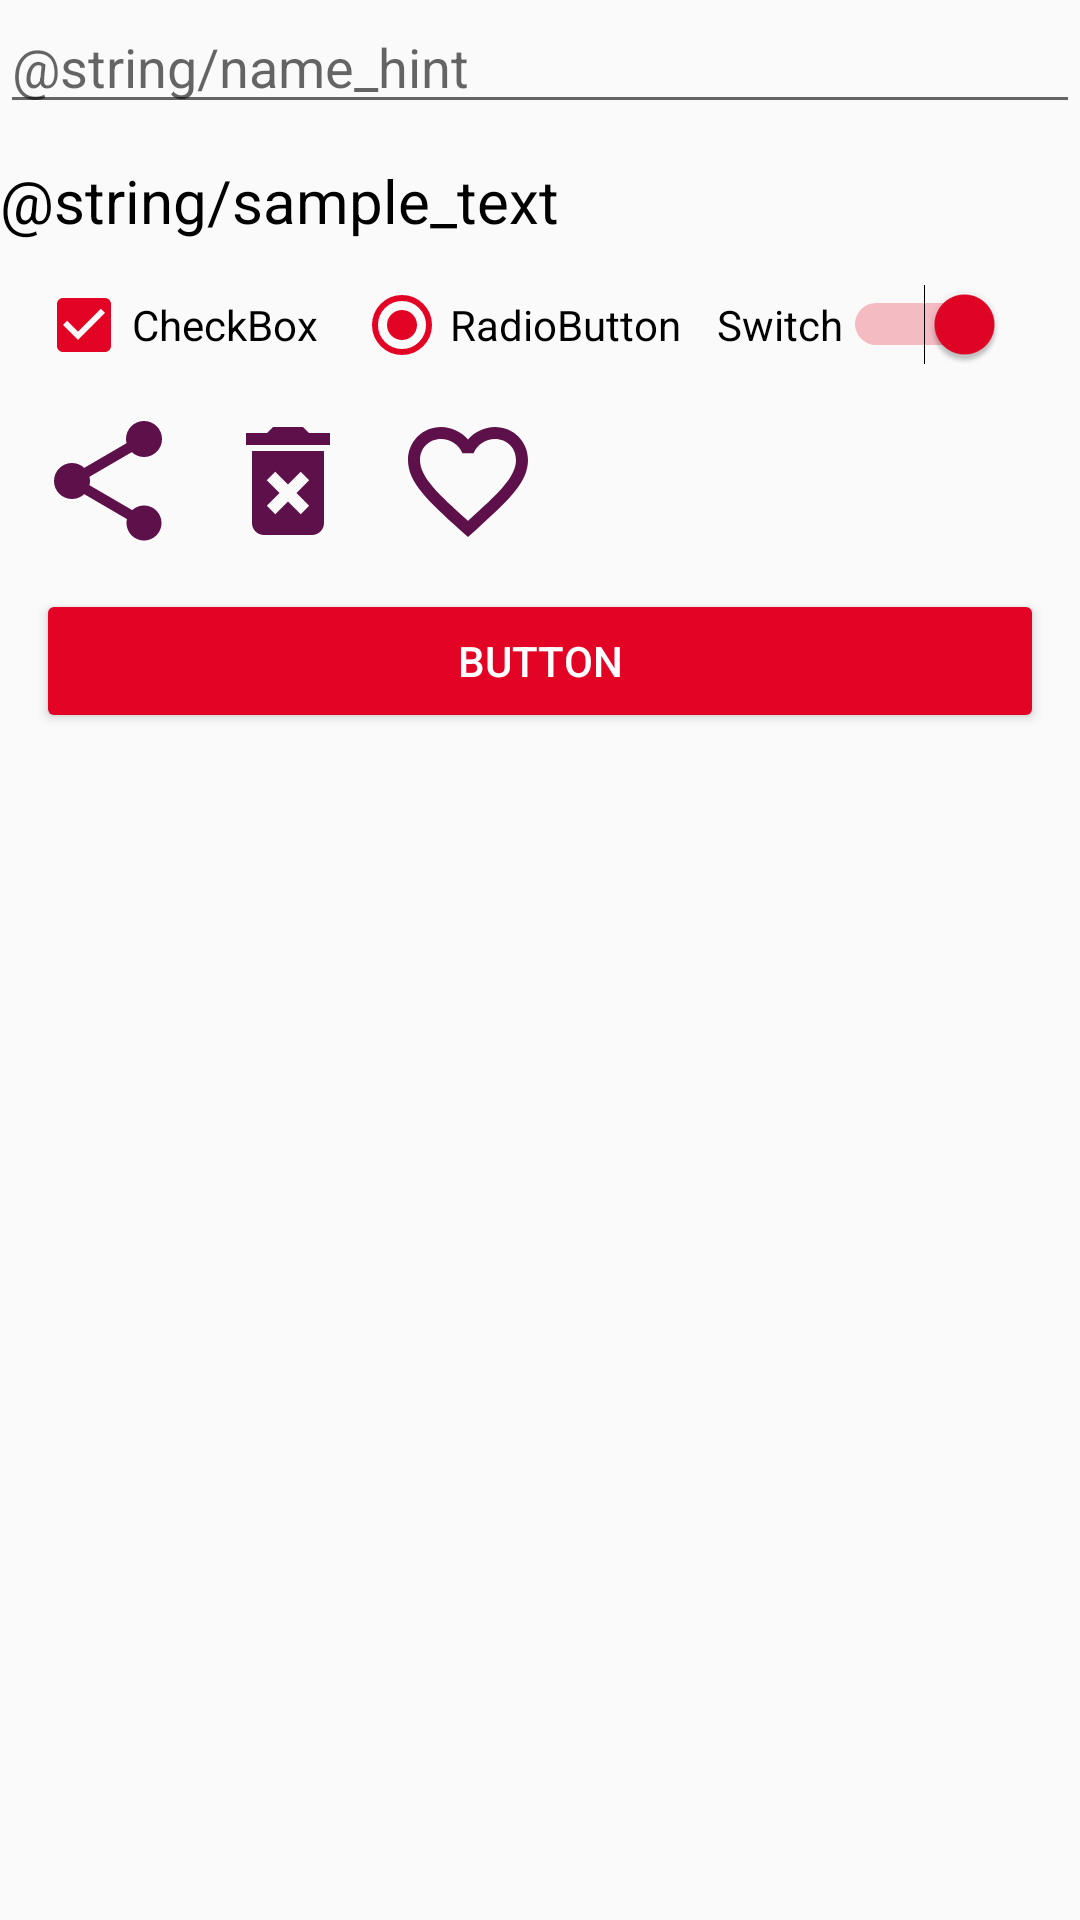

Produce the Android XML layout that renders to this screen, including the resource entries it uses.
<!-- AndroidManifest.xml: application theme Theme.App -->
<!-- res/layout/activity_main.xml -->
<?xml version="1.0" encoding="utf-8"?>
<LinearLayout xmlns:android="http://schemas.android.com/apk/res/android"
  xmlns:tools="http://schemas.android.com/tools"
  android:layout_width="match_parent"
  android:layout_height="match_parent"
  android:layout_margin="@dimen/margin"
  android:orientation="vertical"
  tools:context=".MainActivity">

  <EditText
    android:id="@+id/editText"
    android:layout_width="match_parent"
    android:layout_height="wrap_content"
    android:ems="10"
    android:inputType="textPersonName"
    android:hint="@string/name_hint"
    tools:ignore="LabelFor" />

  <TextView
    android:id="@+id/textView"
    android:layout_width="match_parent"
    android:layout_height="wrap_content"
    android:layout_marginTop="@dimen/margin"
    android:textColor="@color/primaryText"
    android:text="@string/sample_text"
    android:textSize="@dimen/text" />

  <LinearLayout
    android:layout_width="match_parent"
    android:layout_height="wrap_content"
    android:layout_marginTop="@dimen/margin"
    android:orientation="horizontal">

    <CheckBox
      android:id="@+id/checkBox"
      android:layout_width="wrap_content"
      android:layout_height="wrap_content"
      android:layout_marginStart="@dimen/margin"
      android:checked="true"
      android:text="CheckBox" />

    <RadioButton
      android:id="@+id/radioButton"
      android:layout_width="wrap_content"
      android:layout_height="wrap_content"
      android:layout_marginStart="@dimen/margin"
      android:checked="true"
      android:text="RadioButton" />

    <Switch
      android:id="@+id/switch1"
      android:layout_width="wrap_content"
      android:layout_height="wrap_content"
      android:layout_marginStart="@dimen/margin"
      android:checked="true"
      android:text="Switch" />

  </LinearLayout>

  <LinearLayout
    android:layout_width="match_parent"
    android:layout_height="wrap_content"
    android:layout_marginTop="@dimen/margin"
    android:orientation="horizontal">

    <ImageView
      android:layout_width="wrap_content"
      android:layout_height="wrap_content"
      android:layout_marginStart="@dimen/margin"
      android:src="@drawable/ic_share"
      tools:ignore="ContentDescription" />

    <ImageView
      android:layout_width="wrap_content"
      android:layout_height="wrap_content"
      android:layout_marginStart="@dimen/margin"
      android:src="@drawable/ic_delete_forever"
      tools:ignore="ContentDescription" />

    <ImageView
      android:layout_width="wrap_content"
      android:layout_height="wrap_content"
      android:layout_marginStart="@dimen/margin"
      android:src="@drawable/ic_favorite_border"
      tools:ignore="ContentDescription" />
  </LinearLayout>

  <Button
    android:theme="@style/Widget.Button.Primary"
    android:layout_width="match_parent"
    android:layout_height="wrap_content"
    android:layout_margin="@dimen/margin"
    android:text="Button" />
</LinearLayout>
<!-- resources referenced by this layout -->
<resources>
  <color name="primaryText">#000000</color>
  <dimen name="margin">12dp</dimen>
  <dimen name="text">20sp</dimen>
  <!-- drawable ic_delete_forever (drawable) -->
  <vector xmlns:android="http://schemas.android.com/apk/res/android"
    android:width="48dp"
    android:height="48dp"
    android:viewportHeight="24.0"
    android:viewportWidth="24.0">
    <path
      android:fillColor="?attr/iconColor"
      android:pathData="M6,19c0,1.1 0.9,2 2,2h8c1.1,0 2,-0.9 2,-2L18,7L6,7v12zM8.46,11.88l1.41,-1.41L12,12.59l2.12,-2.12 1.41,1.41L13.41,14l2.12,2.12 -1.41,1.41L12,15.41l-2.12,2.12 -1.41,-1.41L10.59,14l-2.13,-2.12zM15.5,4l-1,-1h-5l-1,1L5,4v2h14L19,4z" />
  </vector>
  <!-- drawable ic_favorite_border (drawable) -->
  <vector xmlns:android="http://schemas.android.com/apk/res/android"
    android:width="48dp"
    android:height="48dp"
    android:viewportHeight="24.0"
    android:viewportWidth="24.0">
    <path
      android:fillColor="?attr/iconColor"
      android:pathData="M16.5,3c-1.74,0 -3.41,0.81 -4.5,2.09C10.91,3.81 9.24,3 7.5,3 4.42,3 2,5.42 2,8.5c0,3.78 3.4,6.86 8.55,11.54L12,21.35l1.45,-1.32C18.6,15.36 22,12.28 22,8.5 22,5.42 19.58,3 16.5,3zM12.1,18.55l-0.1,0.1 -0.1,-0.1C7.14,14.24 4,11.39 4,8.5 4,6.5 5.5,5 7.5,5c1.54,0 3.04,0.99 3.57,2.36h1.87C13.46,5.99 14.96,5 16.5,5c2,0 3.5,1.5 3.5,3.5 0,2.89 -3.14,5.74 -7.9,10.05z" />
  </vector>
  <!-- drawable ic_share (drawable) -->
  <vector xmlns:android="http://schemas.android.com/apk/res/android"
    android:width="48dp"
    android:height="48dp"
    android:viewportHeight="24.0"
    android:viewportWidth="24.0">
    <path
      android:fillColor="?attr/iconColor"
      android:pathData="M18,16.08c-0.76,0 -1.44,0.3 -1.96,0.77L8.91,12.7c0.05,-0.23 0.09,-0.46 0.09,-0.7s-0.04,-0.47 -0.09,-0.7l7.05,-4.11c0.54,0.5 1.25,0.81 2.04,0.81 1.66,0 3,-1.34 3,-3s-1.34,-3 -3,-3 -3,1.34 -3,3c0,0.24 0.04,0.47 0.09,0.7L8.04,9.81C7.5,9.31 6.79,9 6,9c-1.66,0 -3,1.34 -3,3s1.34,3 3,3c0.79,0 1.5,-0.31 2.04,-0.81l7.12,4.16c-0.05,0.21 -0.08,0.43 -0.08,0.65 0,1.61 1.31,2.92 2.92,2.92 1.61,0 2.92,-1.31 2.92,-2.92s-1.31,-2.92 -2.92,-2.92z" />
  </vector>
  <style name="Widget.Button.Primary" parent="Widget.AppCompat.Button">
      <item name="colorButtonNormal">?attr/buttonNormalColor</item>
      <item name="colorControlHighlight">?attr/buttonHighlightColor</item>
      <item name="android:textColor">?attr/buttonTextColor</item>
    </style>
  <style name="Theme.App" parent="Base.Theme.App">
      <item name="colorPrimary">@color/colorPrimary</item>
      <item name="colorPrimaryDark">@color/colorPrimaryDark</item>
      <item name="colorAccent">@color/colorAccent</item>
      <item name="primaryTextColor">@color/primaryText</item>
      <item name="buttonNormalColor">@color/buttonNormal</item>
      <item name="buttonHighlightColor">@color/buttonHighlight</item>
      <item name="buttonTextColor">@color/buttonText</item>
      <item name="iconColor">@color/icon</item>
    </style>
  <style name="Base.Theme.App" parent="Theme.AppCompat.Light.DarkActionBar" />
  <color name="colorPrimary">#720d5d</color>
  <color name="colorPrimaryDark">#430033</color>
  <color name="colorAccent">#e30425</color>
  <color name="buttonNormal">#e30425</color>
  <color name="buttonHighlight">#ff554f</color>
  <color name="buttonText">#FFFFFF</color>
  <color name="icon">#5d1049</color>
</resources>
